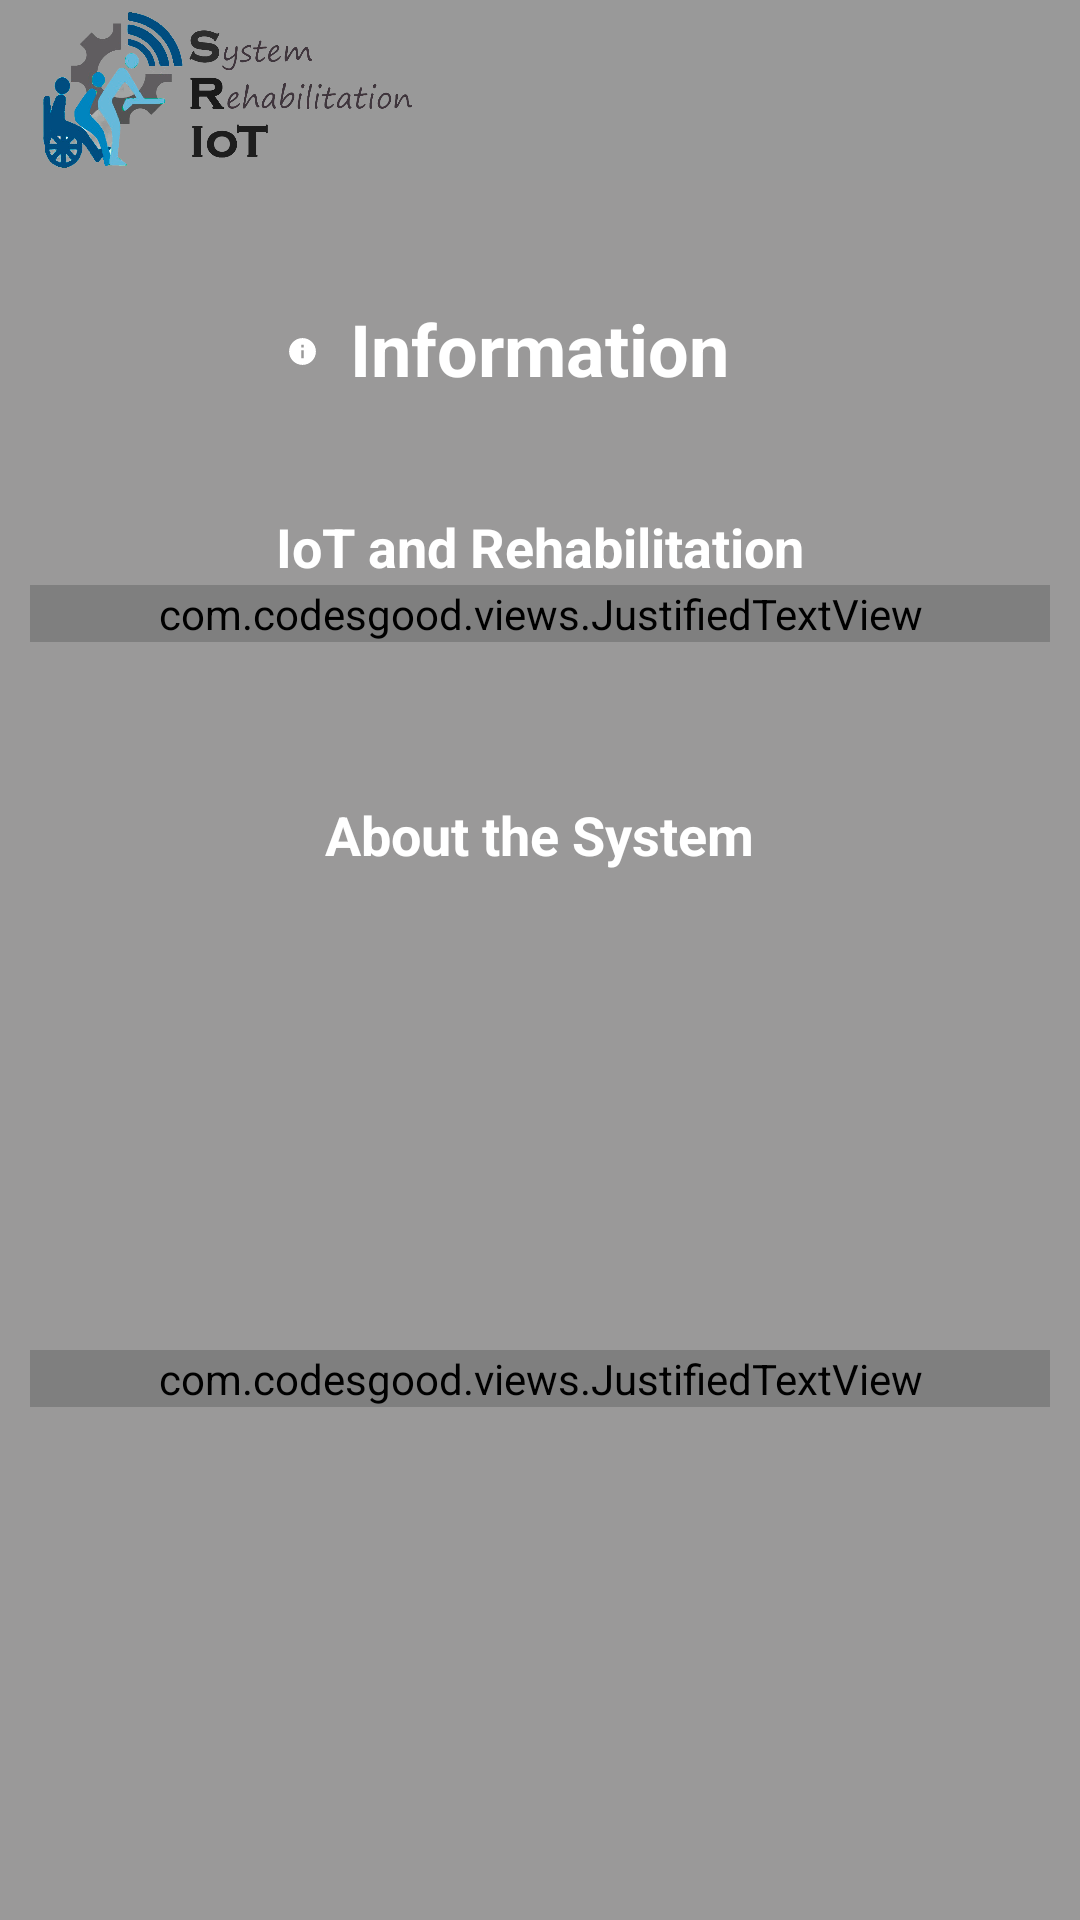

Here is an Android app screen rendered from its layout file. Give the layout XML and the strings, colors and styles it references.
<!-- AndroidManifest.xml: application theme Theme.AppCompat.Light.NoActionBar -->
<!-- res/layout/activity_information.xml -->
<?xml version="1.0" encoding="utf-8"?>
<RelativeLayout
    xmlns:android="http://schemas.android.com/apk/res/android"
    xmlns:app="http://schemas.android.com/apk/res-auto"
    xmlns:tools="http://schemas.android.com/tools"
    android:layout_width="match_parent"
    android:layout_height="match_parent">

    <include
        android:id="@+id/toolbar"
        layout="@layout/toolbar">
    </include>

    <ImageView
        android:layout_width="match_parent"
        android:layout_height="match_parent"
        android:layout_marginTop="60dp"
        android:scaleType="centerCrop"
        android:src="@drawable/pantalla5" />

    <RelativeLayout
        android:layout_width="match_parent"
        android:layout_height="match_parent"
        android:layout_marginTop="60dp"
        android:background="#9A5C5A5A">

        <ImageView
            android:id="@+id/imageView2"
            android:layout_width="wrap_content"
            android:layout_height="wrap_content"
            android:layout_alignParentStart="true"
            android:layout_marginStart="85dp"
            android:layout_marginTop="23dp"
            android:layout_toStartOf="@+id/textView"
            android:padding="10dp"
            app:tint="#FFFFFF"
            app:srcCompat="@drawable/icon_info"
            tools:ignore="VectorDrawableCompat"/>

        <TextView
            android:id="@+id/textView"
            style="TextAppearance.AppCompat.Title"
            android:layout_width="wrap_content"
            android:layout_height="wrap_content"
            android:layout_centerHorizontal="true"
            android:layout_marginTop="40dp"
            android:text="Information"
            android:textColor="#FFFFFF"
            android:textSize="24sp"
            android:textStyle="bold" />

        <TextView
            android:id="@+id/textView2"
            style="TextAppearance.AppCompat.Title"
            android:layout_width="wrap_content"
            android:layout_height="wrap_content"
            android:layout_centerHorizontal="true"
            android:layout_marginTop="110dp"
            android:text="IoT and Rehabilitation"
            android:textColor="#FFFFFF"
            android:textSize="18sp"
            android:textStyle="bold" />

        <com.codesgood.views.JustifiedTextView
            android:id="@+id/textView3"
            android:layout_width="fill_parent"
            android:layout_height="wrap_content"
            android:layout_marginHorizontal="10dp"
            android:layout_marginTop="135dp"
            android:gravity="left"
            android:text="Internet of things (IoT) has greatly strengthened the processes in Rehabilitation, IoT with its frequent growth has facilitated many processes that were previously more difficult, and that took a long time to carry out, bringing innovative tools for the benefit of professionals and patients facilitating each of the processes that arise in this."
            android:textColor="#FFFFFF"
            android:textSize="18sp" />

        <TextView
            android:id="@+id/textView4"
            style="TextAppearance.AppCompat.Title"
            android:layout_width="wrap_content"
            android:layout_height="wrap_content"
            android:layout_below="@+id/textView3"
            android:layout_centerHorizontal="true"
            android:layout_marginTop="52dp"
            android:text="About the System"
            android:textColor="#FFFFFF"
            android:textSize="18sp"
            android:textStyle="bold" />

        <com.codesgood.views.JustifiedTextView
            android:id="@+id/textView5"
            android:layout_width="fill_parent"
            android:layout_height="wrap_content"
            android:layout_marginHorizontal="10dp"
            android:layout_marginTop="390dp"
            android:text="SR-IoT is a system that, by connecting with IoT devices, aims to facilitate the monitoring of data generated in the rehabilitation processes of patients with motor difficulties, at the same time that it helps therapists to better manage the data by helping them in taking decision-making for the correct recovery of patients."
            android:textColor="#FFFFFF"
            android:textSize="18sp" />

    </RelativeLayout>

</RelativeLayout>
<!-- res/layout/toolbar.xml (included above) -->
<?xml version="1.0" encoding="utf-8"?>
<androidx.appcompat.widget.Toolbar
    xmlns:android="http://schemas.android.com/apk/res/android"
    xmlns:app="http://schemas.android.com/apk/res-auto"
    xmlns:tools="http://schemas.android.com/tools"
    android:id="@+id/toolbar"
    android:layout_width="match_parent"
    android:layout_height="60dp"
    android:background="#999999"
    android:theme="?attr/actionBarTheme"
    app:popupTheme="@style/ThemeOverlay.AppCompat.Light">

    <ImageView
        android:id="@+id/imageView"
        android:layout_width="150dp"
        android:layout_height="wrap_content"
        android:translationX="-16dp"
        app:srcCompat="@drawable/logoapp"
        tools:layout_editor_absoluteX="16dp" />

</androidx.appcompat.widget.Toolbar>
<!-- resources referenced by this layout -->
<resources>
  <!-- drawable icon_info (drawable-anydpi-v24) -->
  <vector xmlns:android="http://schemas.android.com/apk/res/android"
      android:width="48dp"
      android:height="48dp"
      android:viewportWidth="24"
      android:viewportHeight="24"
      android:tint="#044e7d">
    <group android:scaleX="0.92"
        android:scaleY="0.92"
        android:translateX="0.96"
        android:translateY="0.96">
      <path
          android:fillColor="@android:color/white"
          android:pathData="M12,2C6.48,2 2,6.48 2,12s4.48,10 10,10 10,-4.48 10,-10S17.52,2 12,2zM13,17h-2v-6h2v6zM13,9h-2L11,7h2v2z"/>
    </group>
  </vector>
  <!-- drawable logoapp: png bitmap (drawable, 230468 bytes) -->
</resources>
